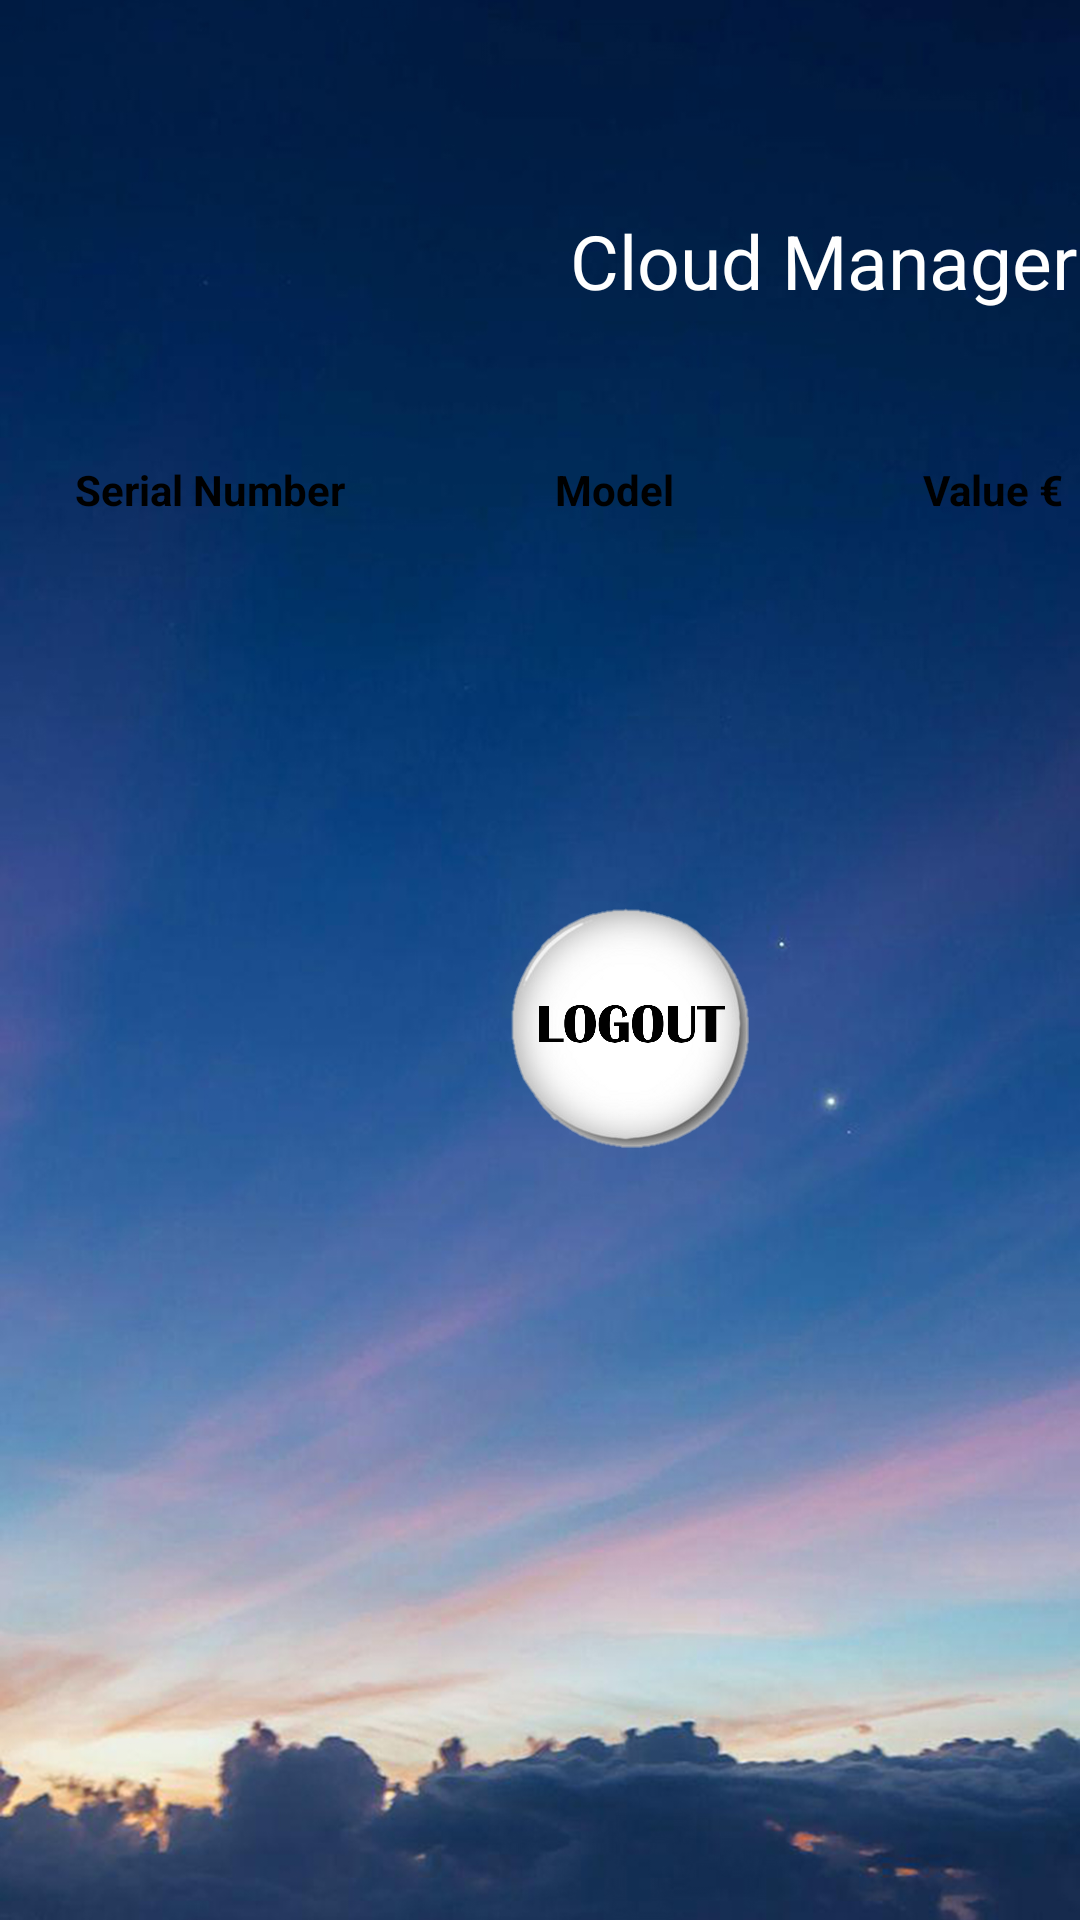

This screen was rendered from an Android layout file. Write that file and the resources it references.
<!-- AndroidManifest.xml: application theme Theme.CloudManager -->
<!-- res/layout/product_list.xml -->
<?xml version="1.0" encoding="utf-8"?>
<LinearLayout xmlns:android="http://schemas.android.com/apk/res/android"
    xmlns:tools="http://schemas.android.com/tools"
    android:orientation="vertical"
    android:layout_width="match_parent"
    android:layout_height="match_parent"
    android:background="@drawable/p1wall">

    <TextView
        android:layout_width="wrap_content"
        android:layout_height="wrap_content"
        android:layout_marginTop="70dp"
        android:layout_marginStart="190dp"
        android:textSize="25dp"
        android:textColor="@color/white"
        android:text="Cloud Manager">
    </TextView>

    <LinearLayout
        android:layout_width="350dp"
        android:layout_height="wrap_content"
        android:layout_marginTop="50dp"
        android:layout_marginStart="25dp"
        android:orientation="horizontal">

        <TextView
            android:layout_width="wrap_content"
            android:layout_height="wrap_content"
            android:text="Serial Number"
            android:textStyle="bold"
            android:textColor="@color/black"/>

        <TextView
            android:layout_width="wrap_content"
            android:layout_height="wrap_content"
            android:text= "Model"
            android:textStyle="bold"
            android:textColor="@color/black"
            android:layout_marginStart="70dp">

        </TextView>

        <TextView
            android:layout_width="70dp"
            android:layout_height="wrap_content"
            android:layout_marginStart="83dp"
            android:text= "Value €"
            android:textStyle="bold"
            android:textColor="@color/black">

        </TextView>


    </LinearLayout>

    <ListView
        android:id="@+id/productList"
        android:layout_width="350dp"
        android:layout_height="wrap_content"
        android:layout_marginStart="30dp"
        tools:listitem="@layout/p_list_item">

    </ListView>

    <LinearLayout
        android:layout_width="wrap_content"
        android:layout_height="wrap_content"
        android:orientation="horizontal"
        android:layout_marginStart="50dp"
        android:layout_marginTop="130dp">

        <ImageView
            android:id="@+id/logoutP"
            android:layout_width="80dp"
            android:layout_height="80dp"
            android:layout_marginStart="120dp"
            android:src="@drawable/white_button_logout">
        </ImageView>

    </LinearLayout>
</LinearLayout>
<!-- res/layout/p_list_item.xml (included above) -->
<?xml version="1.0" encoding="utf-8"?>
<LinearLayout xmlns:android="http://schemas.android.com/apk/res/android"
    android:orientation="vertical"
    android:layout_width="match_parent"
    android:layout_height="match_parent">

    <RelativeLayout
        android:layout_width="wrap_content"
        android:layout_height="wrap_content">

        <LinearLayout
            android:layout_width="wrap_content"
            android:layout_height="wrap_content"
            android:orientation="horizontal">

            <TextView
                android:id="@+id/serial_number"
                android:layout_width="100dp"
                android:layout_height="wrap_content"
                android:text= "Serial Number"
                android:textStyle="bold"
                android:textColor="@color/black">
            </TextView>

            <TextView
                android:id="@+id/p_model"
                android:layout_width="150dp"
                android:layout_height="wrap_content"
                android:layout_marginStart="20dp"
                android:text= "Model"
                android:textStyle="bold"
                android:textColor="@color/black">
            </TextView>

            <TextView
                android:id="@+id/p_value"
                android:layout_width="80dp"
                android:layout_height="wrap_content"
                android:layout_marginStart="5dp"
                android:text= "Value €"
                android:textStyle="bold"
                android:textColor="@color/black">
            </TextView>
        </LinearLayout>

    </RelativeLayout>
</LinearLayout>
<!-- resources referenced by this layout -->
<resources>
  <!-- drawable p1wall: jpg bitmap (drawable-v24, 350015 bytes) -->
  <!-- drawable white_button_logout: png bitmap (drawable-v24, 177471 bytes) -->
  <style name="Theme.CloudManager" parent="Theme.MaterialComponents.DayNight.DarkActionBar">
          
          <item name="colorPrimary">@color/purple_500</item>
          <item name="colorPrimaryVariant">@color/purple_700</item>
          <item name="colorOnPrimary">@color/white</item>
          
          <item name="colorSecondary">@color/teal_200</item>
          <item name="colorSecondaryVariant">@color/teal_700</item>
          <item name="colorOnSecondary">@color/black</item>
          
          <item name="android:statusBarColor" tools:targetApi="l">?attr/colorPrimaryVariant</item>
          
      </style>
  <!-- not gathered from this repository: default colours our renderer supplied (Android Studio template values) -->
  <color name="purple_500">#FF6200EE</color>
  <color name="purple_700">#FF3700B3</color>
  <color name="teal_200">#FF03DAC5</color>
  <color name="teal_700">#FF018786</color>
  <color name="black">#FF000000</color>
  <color name="white">#FFFFFFFF</color>
</resources>
